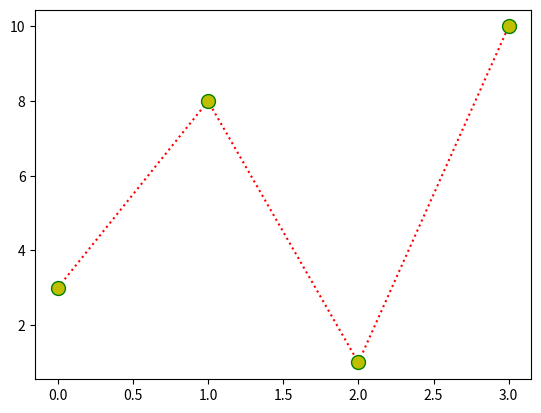

The matplotlib source for this figure:
import matplotlib.pyplot as plt
import numpy as np
ypoints=np.array([3,8,1,10])
plt.plot(ypoints, 'o:r',ms=10,mec='g',mfc='y')
plt.show()